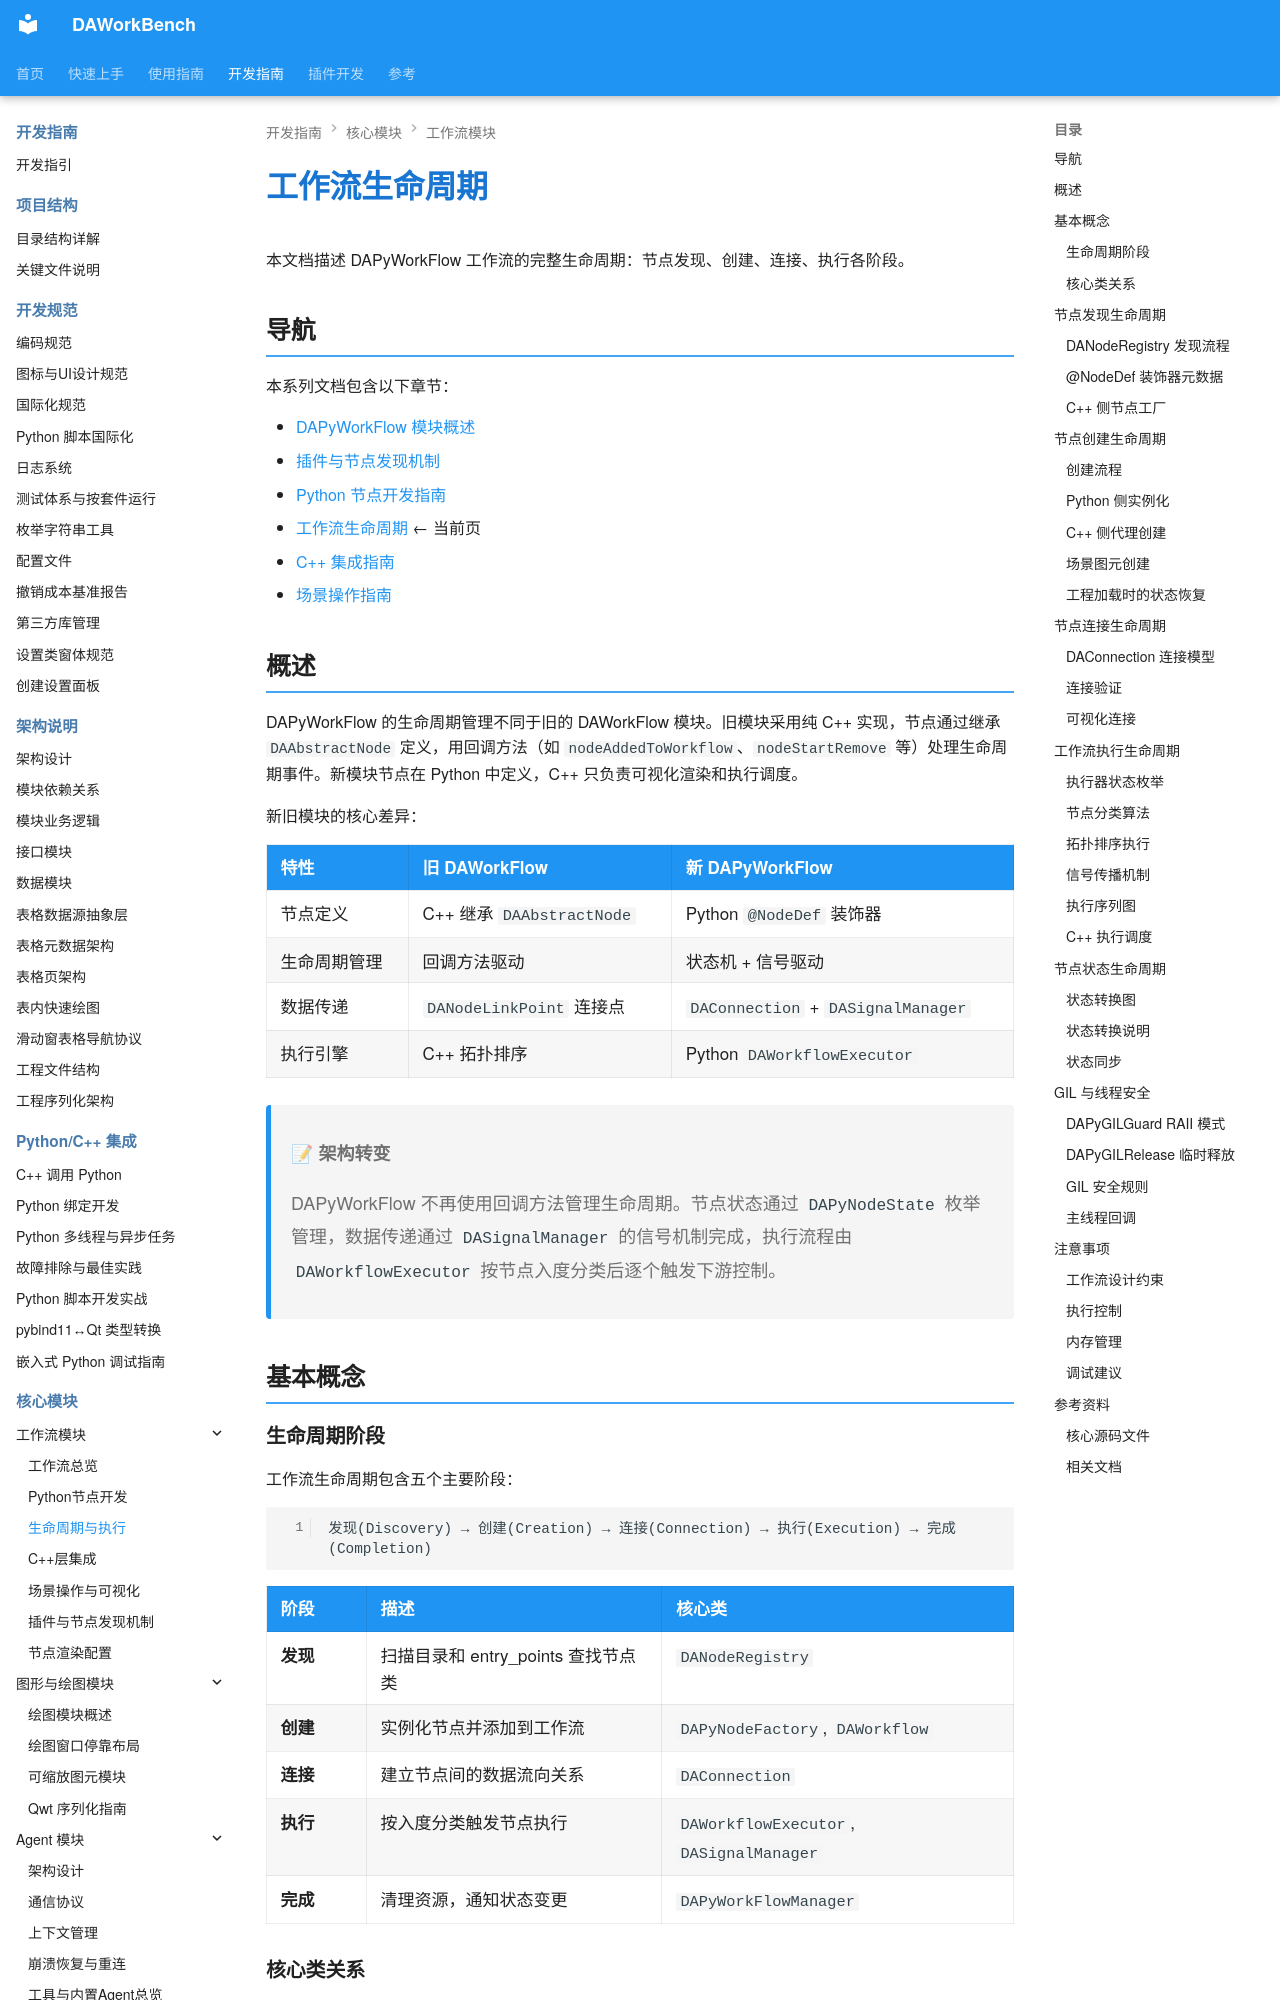

repository: czyt1988/data-workbench · page: zh/dev-guide/workflow/workflow-lifecycle/index.html · generator: mkdocs

# 工作流生命周期

本文档描述 DAPyWorkFlow 工作流的完整生命周期：节点发现、创建、连接、执行各阶段。

## 导航

本系列文档包含以下章节：

- [DAPyWorkFlow 模块概述](./workflow-overview.md)
- [插件与节点发现机制](./workflow-plugin-discovery.md)
- [Python 节点开发指南](./workflow-python-node-dev.md)
- [工作流生命周期](./workflow-lifecycle.md) ← 当前页
- [C++ 集成指南](./workflow-cpp-integration.md)
- [场景操作指南](./workflow-scene-operation.md)

## 概述

DAPyWorkFlow 的生命周期管理不同于旧的 DAWorkFlow 模块。旧模块采用纯 C++ 实现，节点通过继承 `DAAbstractNode` 定义，用回调方法（如 `nodeAddedToWorkflow`、`nodeStartRemove` 等）处理生命周期事件。新模块节点在 Python 中定义，C++ 只负责可视化渲染和执行调度。

新旧模块的核心差异：

| 特性 | 旧 DAWorkFlow | 新 DAPyWorkFlow |
|------|---------------|-----------------|
| 节点定义 | C++ 继承 `DAAbstractNode` | Python `@NodeDef` 装饰器 |
| 生命周期管理 | 回调方法驱动 | 状态机 + 信号驱动 |
| 数据传递 | `DANodeLinkPoint` 连接点 | `DAConnection` + `DASignalManager` |
| 执行引擎 | C++ 拓扑排序 | Python `DAWorkflowExecutor` |

> **📝 架构转变**
>
> DAPyWorkFlow 不再使用回调方法管理生命周期。节点状态通过 `DAPyNodeState` 枚举管理，数据传递通过 `DASignalManager` 的信号机制完成，执行流程由 `DAWorkflowExecutor` 按节点入度分类后逐个触发下游控制。

## 基本概念

### 生命周期阶段

工作流生命周期包含五个主要阶段：

```
发现(Discovery) → 创建(Creation) → 连接(Connection) → 执行(Execution) → 完成(Completion)
```

| 阶段 | 描述 | 核心类 |
|------|------|--------|
| **发现** | 扫描目录和 entry_points 查找节点类 | `DANodeRegistry` |
| **创建** | 实例化节点并添加到工作流 | `DAPyNodeFactory`, `DAWorkflow` |
| **连接** | 建立节点间的数据流向关系 | `DAConnection` |
| **执行** | 按入度分类触发节点执行 | `DAWorkflowExecutor`, `DASignalManager` |
| **完成** | 清理资源，通知状态变更 | `DAPyWorkFlowManager` |
